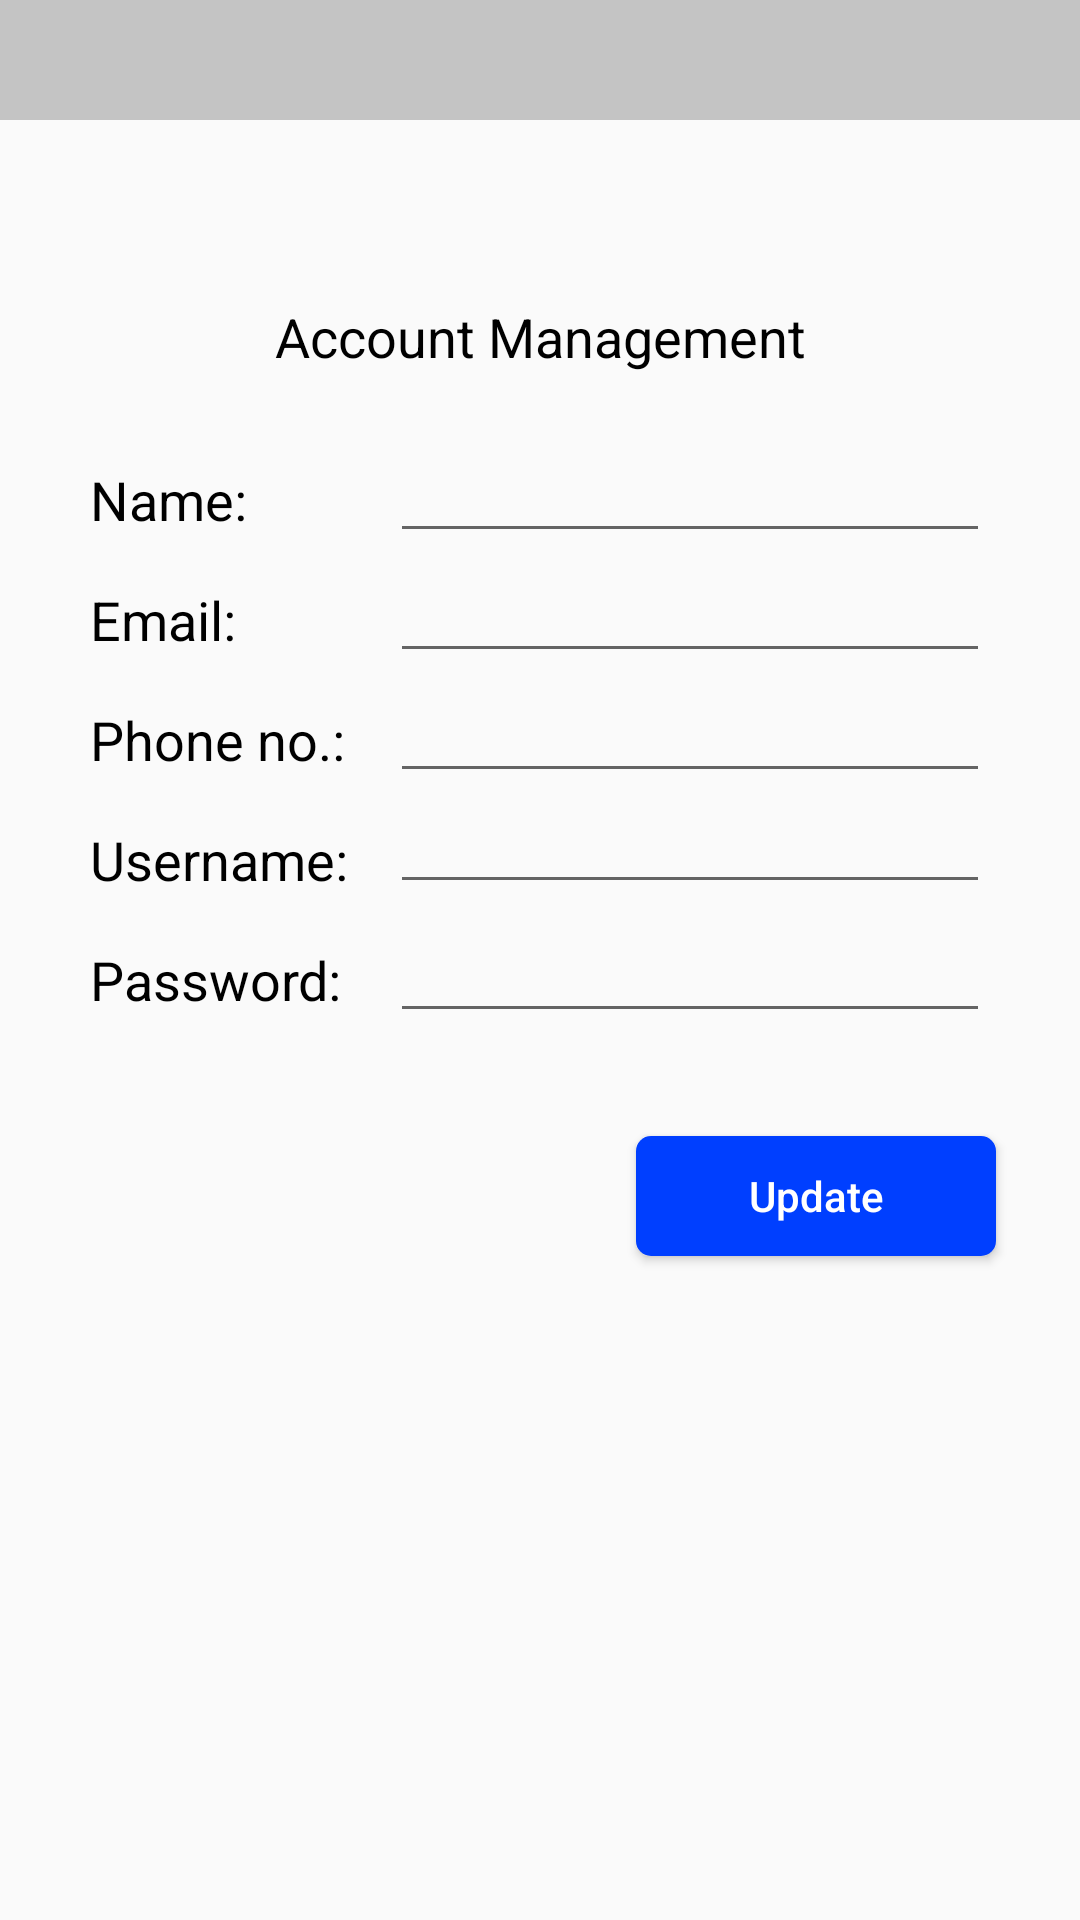

The Android layout XML behind this screen, and the referenced resources:
<!-- AndroidManifest.xml: application theme Theme.ModuleTracker -->
<!-- res/layout/activity_account_management_teacher.xml -->
<?xml version="1.0" encoding="utf-8"?>
<androidx.constraintlayout.widget.ConstraintLayout xmlns:android="http://schemas.android.com/apk/res/android"
    xmlns:app="http://schemas.android.com/apk/res-auto"
    xmlns:tools="http://schemas.android.com/tools"
    android:layout_width="match_parent"
    android:layout_height="match_parent"
    tools:context=".AccountManagementTeacher">

    <View
        android:id="@+id/view3"
        android:layout_width="match_parent"
        android:layout_height="40dp"
        android:background="@color/cardview_shadow_start_color"
        app:layout_constraintEnd_toEndOf="parent"
        app:layout_constraintStart_toStartOf="parent"
        app:layout_constraintTop_toTopOf="parent" />

    <TextView
        android:id="@+id/lb_name"
        android:layout_width="wrap_content"
        android:layout_height="wrap_content"
        android:layout_marginStart="16dp"
        android:layout_marginLeft="16dp"
        android:layout_marginTop="8dp"
        android:text=""
        android:textColor="@color/black"
        android:textSize="15sp"
        app:layout_constraintStart_toStartOf="@+id/view3"
        app:layout_constraintTop_toTopOf="@+id/view3" />

    <TextView
        android:id="@+id/lb_date"
        android:layout_width="wrap_content"
        android:layout_height="wrap_content"
        android:layout_marginTop="8dp"
        android:layout_marginEnd="16dp"
        android:layout_marginRight="16dp"
        android:text=""
        android:textColor="@color/black"
        android:textSize="15sp"
        app:layout_constraintEnd_toEndOf="@+id/view3"
        app:layout_constraintTop_toTopOf="@+id/view3" />

    <ImageView
        android:id="@+id/ic_acc_teacher_menu_bar"
        android:layout_width="25dp"
        android:layout_height="25dp"
        android:layout_marginStart="30dp"
        android:layout_marginLeft="30dp"
        android:layout_marginTop="20dp"
        android:contentDescription="TODO"
        android:src="@drawable/menu_bar_icon"
        app:layout_constraintStart_toStartOf="parent"
        app:layout_constraintTop_toBottomOf="@+id/view3" />

    <TextView
        android:id="@+id/textView2"
        android:layout_width="wrap_content"
        android:layout_height="wrap_content"
        android:layout_marginTop="100dp"
        android:text="Account Management"
        android:textColor="@color/black"
        android:textSize="18sp"
        app:layout_constraintEnd_toEndOf="parent"
        app:layout_constraintStart_toStartOf="parent"
        app:layout_constraintTop_toTopOf="parent" />

    <TextView
        android:id="@+id/textView3"
        android:layout_width="wrap_content"
        android:layout_height="wrap_content"
        android:layout_marginStart="30dp"
        android:layout_marginLeft="30dp"
        android:layout_marginTop="30dp"
        android:text="Name:"
        android:textColor="@color/black"
        android:textSize="18sp"
        app:layout_constraintStart_toStartOf="parent"
        app:layout_constraintTop_toBottomOf="@+id/textView2" />

    <TextView
        android:id="@+id/textView8"
        android:layout_width="wrap_content"
        android:layout_height="wrap_content"
        android:layout_marginStart="30dp"
        android:layout_marginLeft="30dp"
        android:layout_marginTop="70dp"
        android:text="Email:"
        android:textColor="@color/black"
        android:textSize="18sp"
        app:layout_constraintStart_toStartOf="parent"
        app:layout_constraintTop_toBottomOf="@+id/textView2" />

    <TextView
        android:id="@+id/textView12"
        android:layout_width="wrap_content"
        android:layout_height="wrap_content"
        android:layout_marginStart="30dp"
        android:layout_marginLeft="30dp"
        android:layout_marginTop="110dp"
        android:text="Phone no.:"
        android:textColor="@color/black"
        android:textSize="18sp"
        app:layout_constraintStart_toStartOf="parent"
        app:layout_constraintTop_toBottomOf="@+id/textView2" />

    <TextView
        android:id="@+id/textView6"
        android:layout_width="wrap_content"
        android:layout_height="wrap_content"
        android:layout_marginStart="30dp"
        android:layout_marginLeft="30dp"
        android:layout_marginTop="150dp"
        android:text="Username:"
        android:textColor="@color/black"
        android:textSize="18sp"
        app:layout_constraintStart_toStartOf="parent"
        app:layout_constraintTop_toBottomOf="@+id/textView2" />

    <TextView
        android:id="@+id/textView7"
        android:layout_width="wrap_content"
        android:layout_height="wrap_content"
        android:layout_marginStart="30dp"
        android:layout_marginLeft="30dp"
        android:layout_marginTop="190dp"
        android:text="Password:"
        android:textColor="@color/black"
        android:textSize="18sp"
        app:layout_constraintStart_toStartOf="parent"
        app:layout_constraintTop_toBottomOf="@+id/textView2" />

    <EditText
        android:id="@+id/edt_acc_teacher_name"
        android:layout_width="match_parent"
        android:layout_height="40dp"
        android:layout_marginStart="130dp"
        android:layout_marginLeft="130dp"
        android:layout_marginTop="20dp"
        android:layout_marginEnd="30dp"
        android:layout_marginRight="30dp"
        android:textSize="17sp"
        app:layout_constraintEnd_toEndOf="parent"
        app:layout_constraintStart_toStartOf="parent"
        app:layout_constraintTop_toBottomOf="@+id/textView2" />

    <EditText
        android:id="@+id/edt_acc_teacher_email"
        android:layout_width="match_parent"
        android:layout_height="40dp"
        android:layout_marginStart="130dp"
        android:layout_marginLeft="130dp"
        android:layout_marginTop="60dp"
        android:layout_marginEnd="30dp"
        android:layout_marginRight="30dp"
        android:textSize="17sp"
        android:inputType="textEmailAddress"
        app:layout_constraintEnd_toEndOf="parent"
        app:layout_constraintStart_toStartOf="parent"
        app:layout_constraintTop_toBottomOf="@+id/textView2" />

    <EditText
        android:id="@+id/edt_acc_teacher_phone_no"
        android:layout_width="match_parent"
        android:layout_height="40dp"
        android:layout_marginStart="130dp"
        android:layout_marginLeft="130dp"
        android:layout_marginTop="100dp"
        android:layout_marginEnd="30dp"
        android:layout_marginRight="30dp"
        android:textSize="17sp"
        android:inputType="phone"
        app:layout_constraintEnd_toEndOf="parent"
        app:layout_constraintStart_toStartOf="parent"
        app:layout_constraintTop_toBottomOf="@+id/textView2" />

    <EditText
        android:id="@+id/edt_acc_teacher_username"
        android:layout_width="match_parent"
        android:layout_height="37dp"
        android:layout_marginStart="130dp"
        android:layout_marginLeft="130dp"
        android:layout_marginTop="140dp"
        android:layout_marginEnd="30dp"
        android:layout_marginRight="30dp"
        android:inputType="text"
        android:textSize="17sp"
        app:layout_constraintEnd_toEndOf="parent"
        app:layout_constraintStart_toStartOf="parent"
        app:layout_constraintTop_toBottomOf="@+id/textView2" />

    <EditText
        android:id="@+id/edt_acc_teacher_password"
        android:layout_width="match_parent"
        android:layout_height="40dp"
        android:layout_marginStart="130dp"
        android:layout_marginLeft="130dp"
        android:layout_marginTop="180dp"
        android:layout_marginEnd="30dp"
        android:layout_marginRight="30dp"
        android:inputType="textPassword"
        android:textSize="17sp"
        app:layout_constraintEnd_toEndOf="parent"
        app:layout_constraintStart_toStartOf="parent"
        app:layout_constraintTop_toBottomOf="@+id/textView2" />

    <Button
        android:id="@+id/btn_acc_teacher_update"
        android:layout_width="120dp"
        android:layout_height="40dp"
        android:layout_marginTop="40dp"
        android:layout_marginEnd="28dp"
        android:layout_marginRight="28dp"
        android:textAllCaps="false"
        android:background="@drawable/mt_button2"
        android:text="Update"
        android:textColor="@color/white"
        app:layout_constraintEnd_toEndOf="parent"
        app:layout_constraintTop_toBottomOf="@+id/textView7" />
</androidx.constraintlayout.widget.ConstraintLayout>
<!-- resources referenced by this layout -->
<resources>
  <color name="black">#FF000000</color>
  <color name="white">#FFFFFFFF</color>
  <!-- drawable mt_button2 (drawable) -->
  <?xml version="1.0" encoding="utf-8"?>
  <selector xmlns:android="http://schemas.android.com/apk/res/android">
      <item android:state_pressed="true">
          <shape android:shape="rectangle">
              <corners android:radius="5dp"/>
              <gradient android:angle="-90"
                  android:startColor="@color/royal_azure"
                  android:endColor="@color/navy_blue"/>
          </shape>
      </item>
      <item>
          <shape android:shape="rectangle">
              <corners android:radius="5dp"/>
              <solid android:color="@color/royal_azure"/>
          </shape>
      </item>
  
  </selector>
  <style name="Theme.ModuleTracker" parent="Theme.AppCompat.Light.NoActionBar">
          
          <item name="colorPrimary">@color/purple_500</item>
          <item name="colorPrimaryVariant">@color/purple_700</item>
          <item name="colorOnPrimary">@color/white</item>
          
          <item name="colorSecondary">@color/teal_200</item>
          <item name="colorSecondaryVariant">@color/teal_700</item>
          <item name="colorOnSecondary">@color/black</item>
          
      </style>
  <color name="royal_azure">#FF003FFF</color>
  <color name="navy_blue">#FF001E96</color>
  <color name="purple_500">#FF6200EE</color>
  <color name="purple_700">#FF3700B3</color>
  <color name="teal_200">#FF03DAC5</color>
  <color name="teal_700">#FF018786</color>
</resources>
